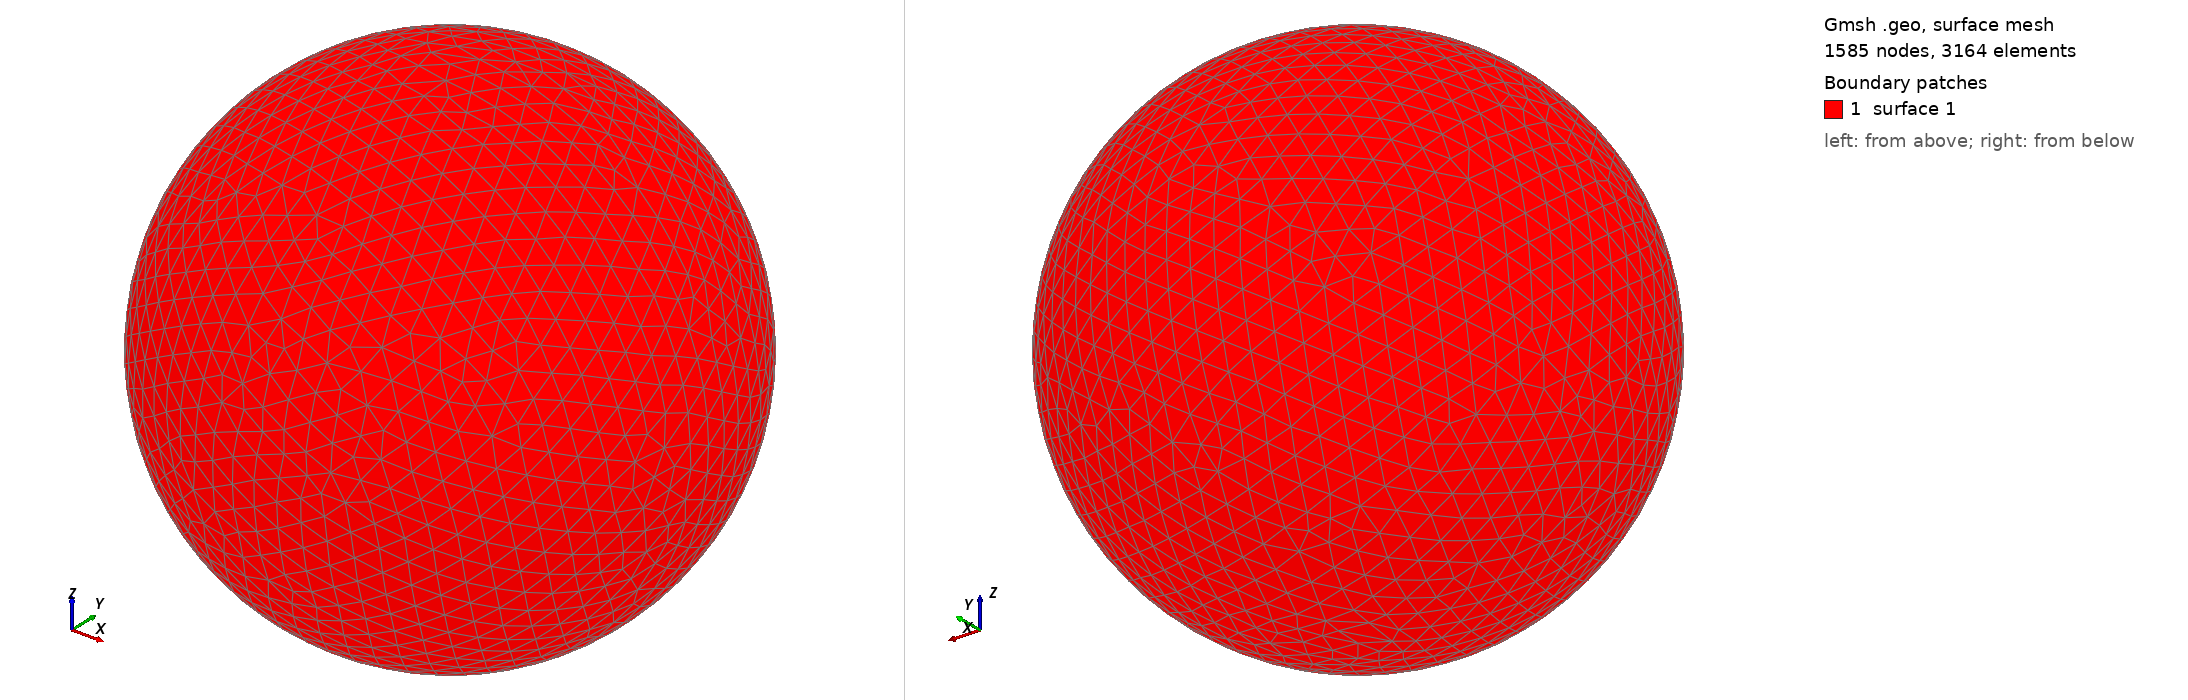

Gmsh geometry script, surface-meshed: 1585 nodes, 3164 surface elements. Boundary patches (legend numbers): 1 surface 1. Left view from above one corner, right view from below the opposite corner. The script declares no physical surfaces, so the legend lists its geometric surfaces. The drawing asked Gmsh for element sizes between 1% and 20% of the model's largest extent; the script's own settings can give other sizes.

=== shot1211.geo (drawn) ===
SetFactory("OpenCASCADE");
Point(1) = {0,0,0,0};
Sphere(1) = {0,0,0,0.02890000};
MeshSize{ PointsOf{ Surface{:}; } } = 0.002890000;
Mesh.ElementOrder=1;
Mesh.Format=39;
